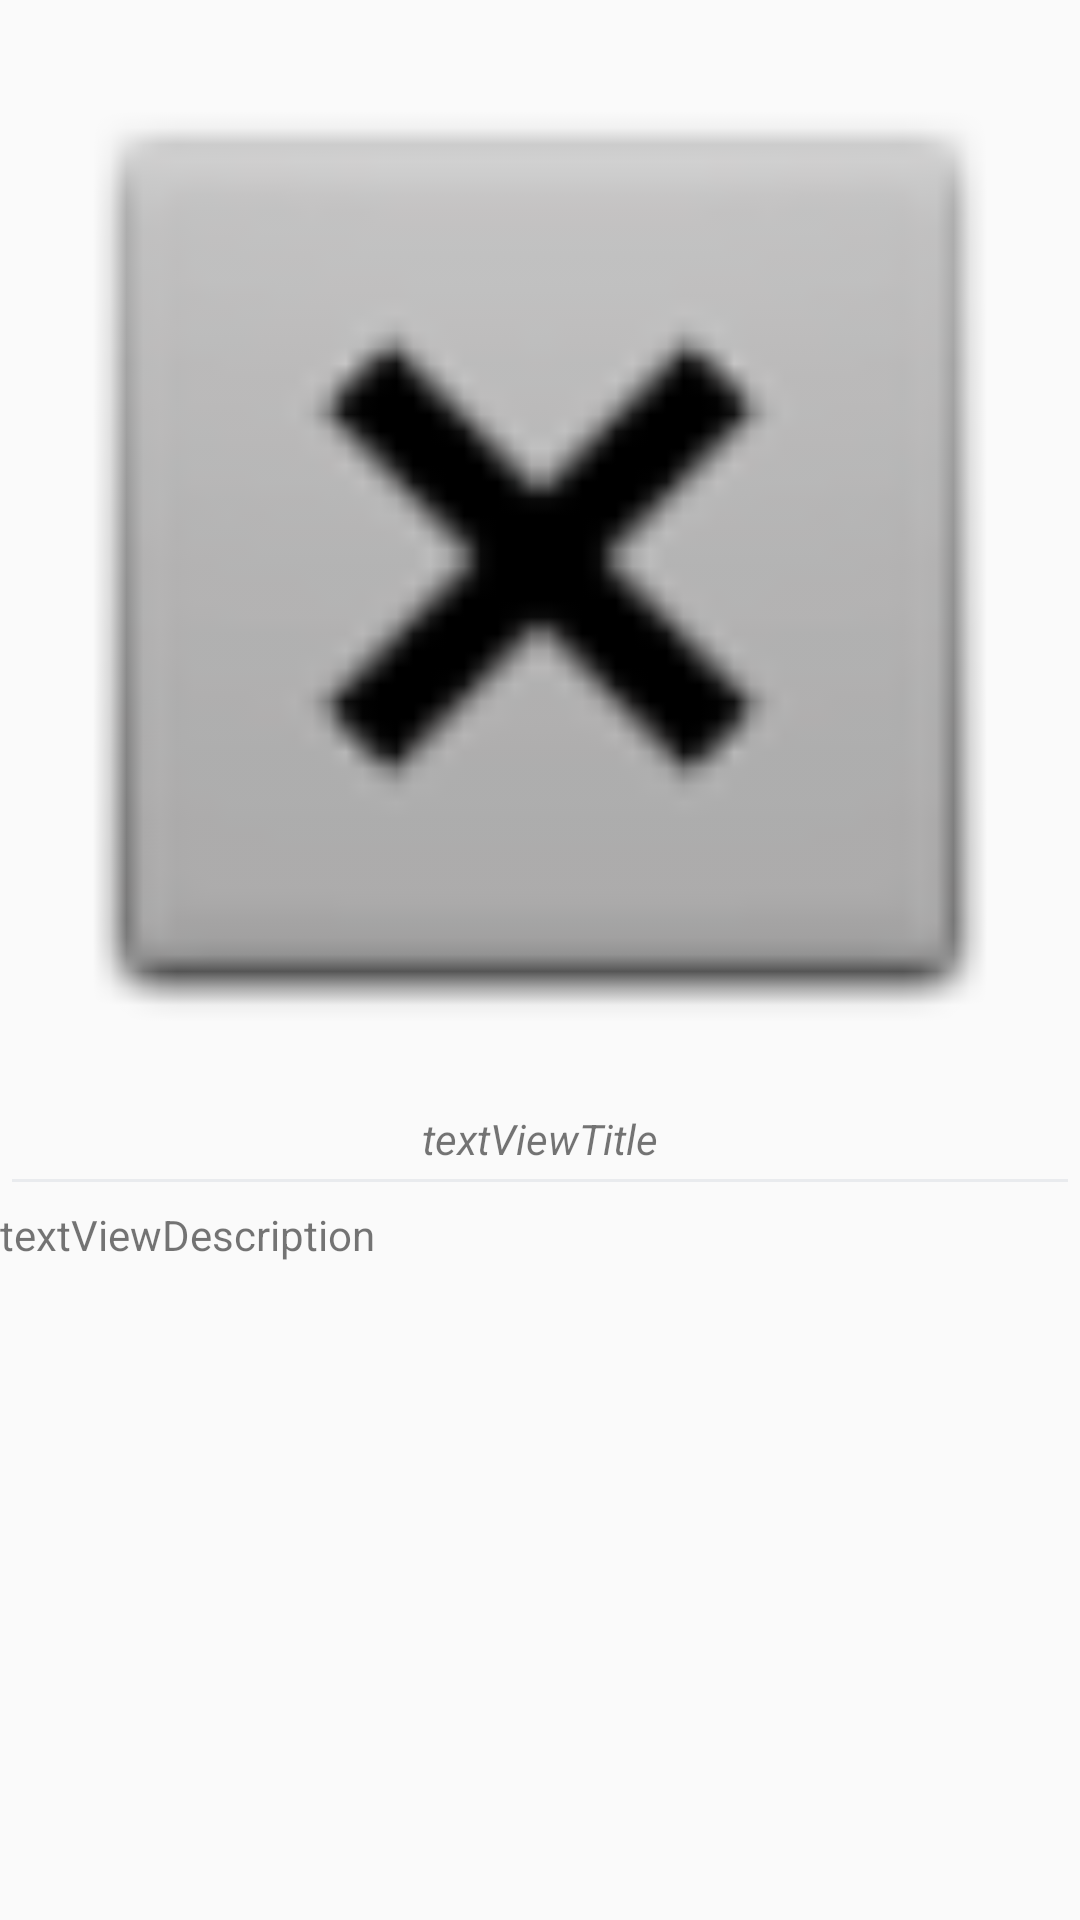

This screen was rendered from an Android layout file. Write that file and the resources it references.
<!-- AndroidManifest.xml: application theme AppTheme -->
<!-- res/layout/activity_nasa_detail.xml -->
<?xml version="1.0" encoding="utf-8"?>
<ScrollView xmlns:android="http://schemas.android.com/apk/res/android"
    xmlns:app="http://schemas.android.com/apk/res-auto"
    android:id="@+id/scrollViewInfo"
    android:paddingBottom="8dp"
    xmlns:tools="http://schemas.android.com/tools"
    android:layout_width="match_parent"
    android:layout_height="match_parent"
    tools:context=".screens.NasaDetailActivity">

    <androidx.constraintlayout.widget.ConstraintLayout
        android:layout_width="match_parent"
        android:layout_height="wrap_content">

        <ImageView
            android:id="@+id/imageViewToDetails"
            android:layout_marginTop="6dp"
            android:layout_width="match_parent"
            android:layout_height="wrap_content"
            android:adjustViewBounds="true"
            android:contentDescription="@string/nasa_image"
            app:layout_constraintEnd_toEndOf="parent"
            app:layout_constraintStart_toStartOf="parent"
            app:layout_constraintTop_toTopOf="parent"
            app:srcCompat="@android:drawable/btn_dialog"
             />

        <TextView
            android:id="@+id/textViewTitle"
            android:layout_width="wrap_content"
            android:layout_height="wrap_content"
            android:layout_marginTop="4dp"
            android:gravity="center"
            android:text="@string/text_view_title"
            android:textStyle="italic"
            app:layout_constraintEnd_toEndOf="parent"
            app:layout_constraintStart_toStartOf="parent"
            app:layout_constraintTop_toBottomOf="@id/imageViewToDetails" />

        <View
            android:id="@+id/line"
            style="@style/BorderStyle"
            android:layout_marginTop="4dp"
            app:layout_constraintTop_toBottomOf="@id/textViewTitle"
            app:layout_constraintEnd_toEndOf="parent"
            app:layout_constraintStart_toStartOf="parent"/>

        <TextView
            android:id="@+id/textViewDescription"
            android:layout_width="wrap_content"
            android:layout_height="wrap_content"
            android:text="@string/text_view_description"
            android:layout_marginTop="8dp"
            app:layout_constraintTop_toBottomOf="@id/line"
            app:layout_constraintStart_toStartOf="parent"/>

    </androidx.constraintlayout.widget.ConstraintLayout>

</ScrollView>
<!-- resources referenced by this layout -->
<resources>
  <string name="nasa_image">NasaImage</string>
  <string name="text_view_description">textViewDescription</string>
  <string name="text_view_title">textViewTitle</string>
  <style name="BorderStyle">
          <item name="android:layout_height">1dp</item>
          <item name="android:layout_margin">4dp</item>
          <item name="android:layout_width">0dp</item>
          <item name="android:background">@color/colorLightGrey</item>
      </style>
  <style name="AppTheme" parent="Theme.AppCompat.Light.NoActionBar">
          
          <item name="colorPrimary">@color/colorPrimary</item>
          <item name="colorPrimaryDark">@color/colorPrimaryDark</item>
          <item name="colorAccent">@color/colorAccent</item>
      </style>
  <color name="colorLightGrey">#e9ebee</color>
  <color name="colorPrimary">#000000</color>
  <color name="colorPrimaryDark">#000000</color>
  <color name="colorAccent">#6699FF</color>
</resources>
